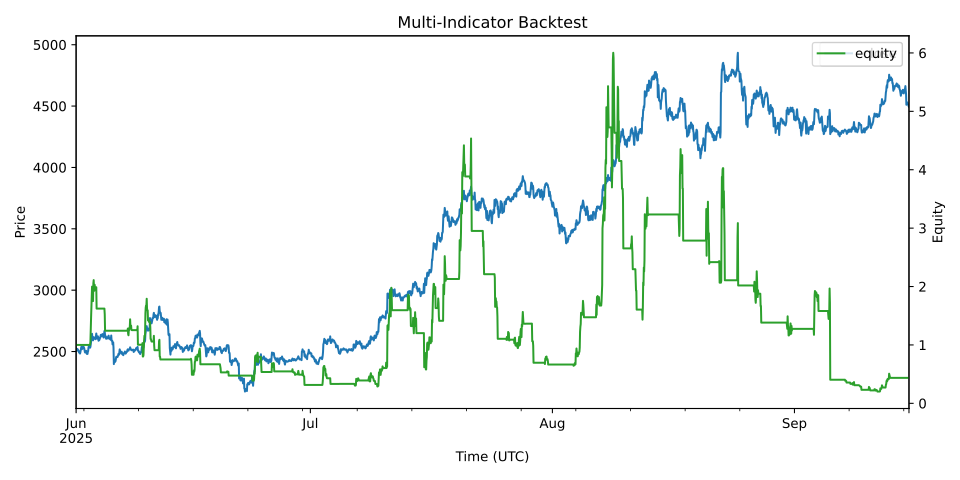

The data file committed next to this chart (first rows):
ts, close, fast, slow, highN, lowN, highN_prev, lowN_prev, signal, pos, ret, equity
2025-06-01 00:00:00+00:00, 2525, 0.0, 0.0, , , , , HOLD, 0.0, 0.0, 1.0
2025-06-01 01:00:00+00:00, 2506, -2.178, -0.4357, , , , , HOLD, 0.0, -0.0, 1.0
2025-06-01 02:00:00+00:00, 2506, -3.869, -1.122, , , , , HOLD, 0.0, -0.0, 1.0
2025-06-01 03:00:00+00:00, 2512, -4.41, -1.78, , , , , HOLD, 0.0, 0.0, 1.0
2025-06-01 04:00:00+00:00, 2521, -3.74, -2.172, , , , , HOLD, 0.0, 0.0, 1.0
2025-06-01 05:00:00+00:00, 2517, -3.605, -2.459, , , , , HOLD, 0.0, -0.0, 1.0
2025-06-01 06:00:00+00:00, 2511, -4.165, -2.8, , , , , HOLD, 0.0, -0.0, 1.0
2025-06-01 07:00:00+00:00, 2508, -4.942, -3.228, , , , , HOLD, 0.0, -0.0, 1.0
2025-06-01 08:00:00+00:00, 2505, -5.842, -3.751, , , , , HOLD, 0.0, -0.0, 1.0
2025-06-01 09:00:00+00:00, 2491, -8.039, -4.609, , , , , HOLD, 0.0, -0.0, 1.0
2025-06-01 10:00:00+00:00, 2493, -9.468, -5.581, , , , , HOLD, 0.0, 0.0, 1.0
2025-06-01 11:00:00+00:00, 2496, -10.04, -6.473, , , , , HOLD, 0.0, 0.0, 1.0
2025-06-01 12:00:00+00:00, 2483, -11.86, -7.551, , , , , HOLD, 0.0, -0.0, 1.0
2025-06-01 13:00:00+00:00, 2493, -12, -8.441, , , , , HOLD, 0.0, 0.0, 1.0
2025-06-01 14:00:00+00:00, 2508, -10.18, -8.788, , , , , HOLD, 0.0, 0.0, 1.0
2025-06-01 15:00:00+00:00, 2522, -7.038, -8.438, , , , , HOLD, 0.0, 0.0, 1.0
2025-06-01 16:00:00+00:00, 2537, -2.739, -7.298, , , , , HOLD, 0.0, 0.0, 1.0
2025-06-01 17:00:00+00:00, 2538, 0.6296, -5.713, , , , , HOLD, 0.0, 0.0, 1.0
2025-06-01 18:00:00+00:00, 2519, 1.034, -4.363, , , , , HOLD, 0.0, -0.0, 1.0
2025-06-01 19:00:00+00:00, 2525, 2.013, -3.088, 2540, 2482, 2540, 2482, HOLD, 0.0, 0.0, 1.0
2025-06-01 20:00:00+00:00, 2524, 2.649, -1.941, 2540, 2482, 2540, 2482, HOLD, 0.0, -0.0, 1.0
2025-06-01 21:00:00+00:00, 2538, 4.708, -0.611, 2544, 2481, 2544, 2481, HOLD, 0.0, 0.0, 1.0
2025-06-01 22:00:00+00:00, 2534, 5.778, 0.6668, 2546, 2481, 2546, 2481, HOLD, 0.0, -0.0, 1.0
2025-06-01 23:00:00+00:00, 2538, 6.989, 1.931, 2549, 2481, 2549, 2481, HOLD, 0.0, 0.0, 1.0
2025-06-02 00:00:00+00:00, 2533, 7.289, 3.003, 2551, 2481, 2551, 2481, HOLD, 0.0, -0.0, 1.0
2025-06-02 01:00:00+00:00, 2525, 6.482, 3.699, 2552, 2481, 2552, 2481, HOLD, 0.0, -0.0, 1.0
2025-06-02 02:00:00+00:00, 2508, 3.72, 3.703, 2552, 2480, 2552, 2480, HOLD, 0.0, -0.0, 1.0
2025-06-02 03:00:00+00:00, 2495, 0.07919, 2.978, 2552, 2479, 2552, 2479, HOLD, 0.0, -0.0, 1.0
2025-06-02 04:00:00+00:00, 2491, -3.139, 1.755, 2552, 2477, 2552, 2477, HOLD, 0.0, -0.0, 1.0
2025-06-02 05:00:00+00:00, 2492, -5.536, 0.2967, 2552, 2477, 2552, 2477, HOLD, 0.0, 0.0, 1.0
2025-06-02 06:00:00+00:00, 2494, -7.087, -1.18, 2552, 2477, 2552, 2477, HOLD, 0.0, 0.0, 1.0
2025-06-02 07:00:00+00:00, 2506, -6.789, -2.302, 2552, 2478, 2552, 2478, HOLD, 0.0, 0.0, 1.0
2025-06-02 08:00:00+00:00, 2493, -7.904, -3.422, 2551, 2480, 2551, 2480, HOLD, 0.0, -0.0, 1.0
2025-06-02 09:00:00+00:00, 2481, -10.15, -4.768, 2552, 2478, 2552, 2478, HOLD, 0.0, -0.0, 1.0
2025-06-02 10:00:00+00:00, 2481, -11.71, -6.157, 2554, 2474, 2554, 2474, HOLD, 0.0, 0.0, 1.0
2025-06-02 11:00:00+00:00, 2480, -12.87, -7.499, 2554, 2469, 2554, 2469, HOLD, 0.0, -0.0, 1.0
2025-06-02 12:00:00+00:00, 2497, -11.64, -8.328, 2551, 2468, 2551, 2468, HOLD, 0.0, 0.0, 1.0
2025-06-02 13:00:00+00:00, 2504, -9.779, -8.618, 2547, 2469, 2547, 2469, HOLD, 0.0, 0.0, 1.0
2025-06-02 14:00:00+00:00, 2530, -5.137, -7.922, 2549, 2468, 2549, 2468, HOLD, 0.0, 0.0, 1.0
2025-06-02 15:00:00+00:00, 2543, -0.01266, -6.34, 2552, 2467, 2552, 2467, HOLD, 0.0, 0.0, 1.0
2025-06-02 16:00:00+00:00, 2545, 4.165, -4.239, 2555, 2466, 2555, 2466, HOLD, 0.0, 0.0, 1.0
2025-06-02 17:00:00+00:00, 2549, 7.723, -1.847, 2557, 2465, 2557, 2465, HOLD, 0.0, 0.0, 1.0
2025-06-02 18:00:00+00:00, 2543, 9.746, 0.472, 2559, 2464, 2559, 2464, HOLD, 0.0, -0.0, 1.0
2025-06-02 19:00:00+00:00, 2531, 9.742, 2.326, 2558, 2465, 2558, 2465, BUY, 1.0, -0.0, 1.0
2025-06-02 20:00:00+00:00, 2539, 10.51, 3.962, 2558, 2464, 2558, 2464, BUY, 1.0, 0.0595, 1.059
2025-06-02 21:00:00+00:00, 2559, 13.35, 5.841, 2564, 2462, 2564, 2462, BUY, 1.0, 0.1601, 1.229
2025-06-02 22:00:00+00:00, 2583, 18.24, 8.32, 2576, 2457, 2576, 2457, SELL, 0.7, 0.1906, 1.463
2025-06-02 23:00:00+00:00, 2607, 24.49, 11.55, 2593, 2452, 2593, 2452, BUY, 0.7, 0.1259, 1.648
2025-06-03 00:00:00+00:00, 2621, 30.67, 15.38, 2610, 2448, 2610, 2448, BUY, 0.7, 0.07707, 1.775
2025-06-03 01:00:00+00:00, 2645, 37.8, 19.86, 2630, 2443, 2630, 2443, SELL, 0.4, 0.1259, 1.998
2025-06-03 02:00:00+00:00, 2615, 39.35, 23.76, 2640, 2446, 2640, 2446, BUY, 0.4, -0.08936, 1.82
2025-06-03 03:00:00+00:00, 2603, 38.62, 26.73, 2646, 2449, 2646, 2449, SELL, 0.0, -0.03797, 1.75
2025-06-03 04:00:00+00:00, 2591, 36.29, 28.64, 2650, 2455, 2650, 2455, BUY, 1.0, -0.0, 1.75
2025-06-03 05:00:00+00:00, 2614, 36.71, 30.26, 2654, 2464, 2654, 2464, BUY, 1.0, 0.1735, 2.054
2025-06-03 06:00:00+00:00, 2617, 37.02, 31.61, 2657, 2475, 2657, 2475, BUY, 1.0, 0.02701, 2.11
2025-06-03 07:00:00+00:00, 2609, 35.83, 32.45, 2656, 2488, 2656, 2488, BUY, 1.0, -0.06449, 1.974
2025-06-03 08:00:00+00:00, 2606, 34.14, 32.79, 2655, 2500, 2655, 2500, BUY, 1.0, -0.02338, 1.927
2025-06-03 09:00:00+00:00, 2613, 33.26, 32.88, 2654, 2512, 2654, 2512, HOLD, 1.0, 0.05334, 2.03
2025-06-03 10:00:00+00:00, 2610, 31.87, 32.68, 2655, 2519, 2655, 2519, SELL, 0.0, -0.02113, 1.987
2025-06-03 11:00:00+00:00, 2600, 29.31, 32.01, 2655, 2525, 2655, 2525, HOLD, 0.0, -0.0, 1.987
... 2,501 more rows
